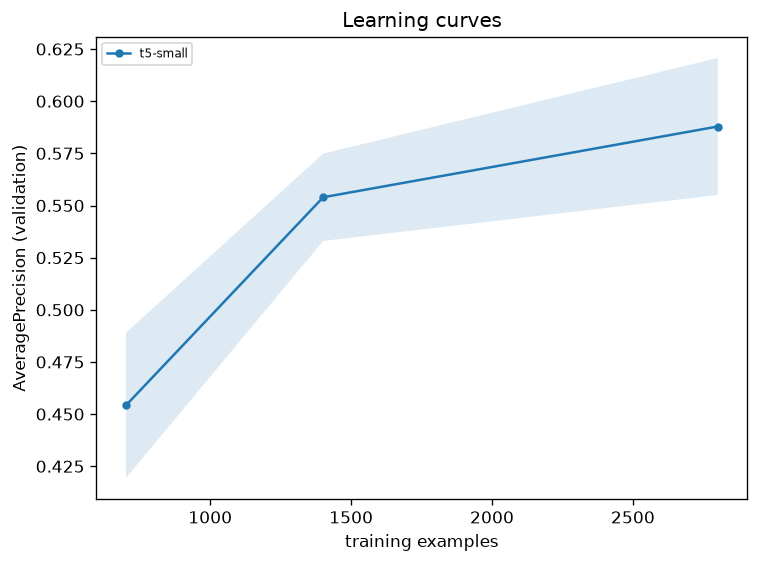

Data behind this chart, as committed beside it:
model, frac, n_train, seed, AveragePrecision, ROC_AUC
t5-small, 0.25, 701, 0, 0.4296, 0.8094
t5-small, 0.25, 701, 1, 0.4788, 0.855
t5-small, 0.5, 1401, 0, 0.5688, 0.8916
t5-small, 0.5, 1401, 1, 0.5391, 0.9162
t5-small, 1.0, 2801, 0, 0.5646, 0.8705
t5-small, 1.0, 2801, 1, 0.6111, 0.915
